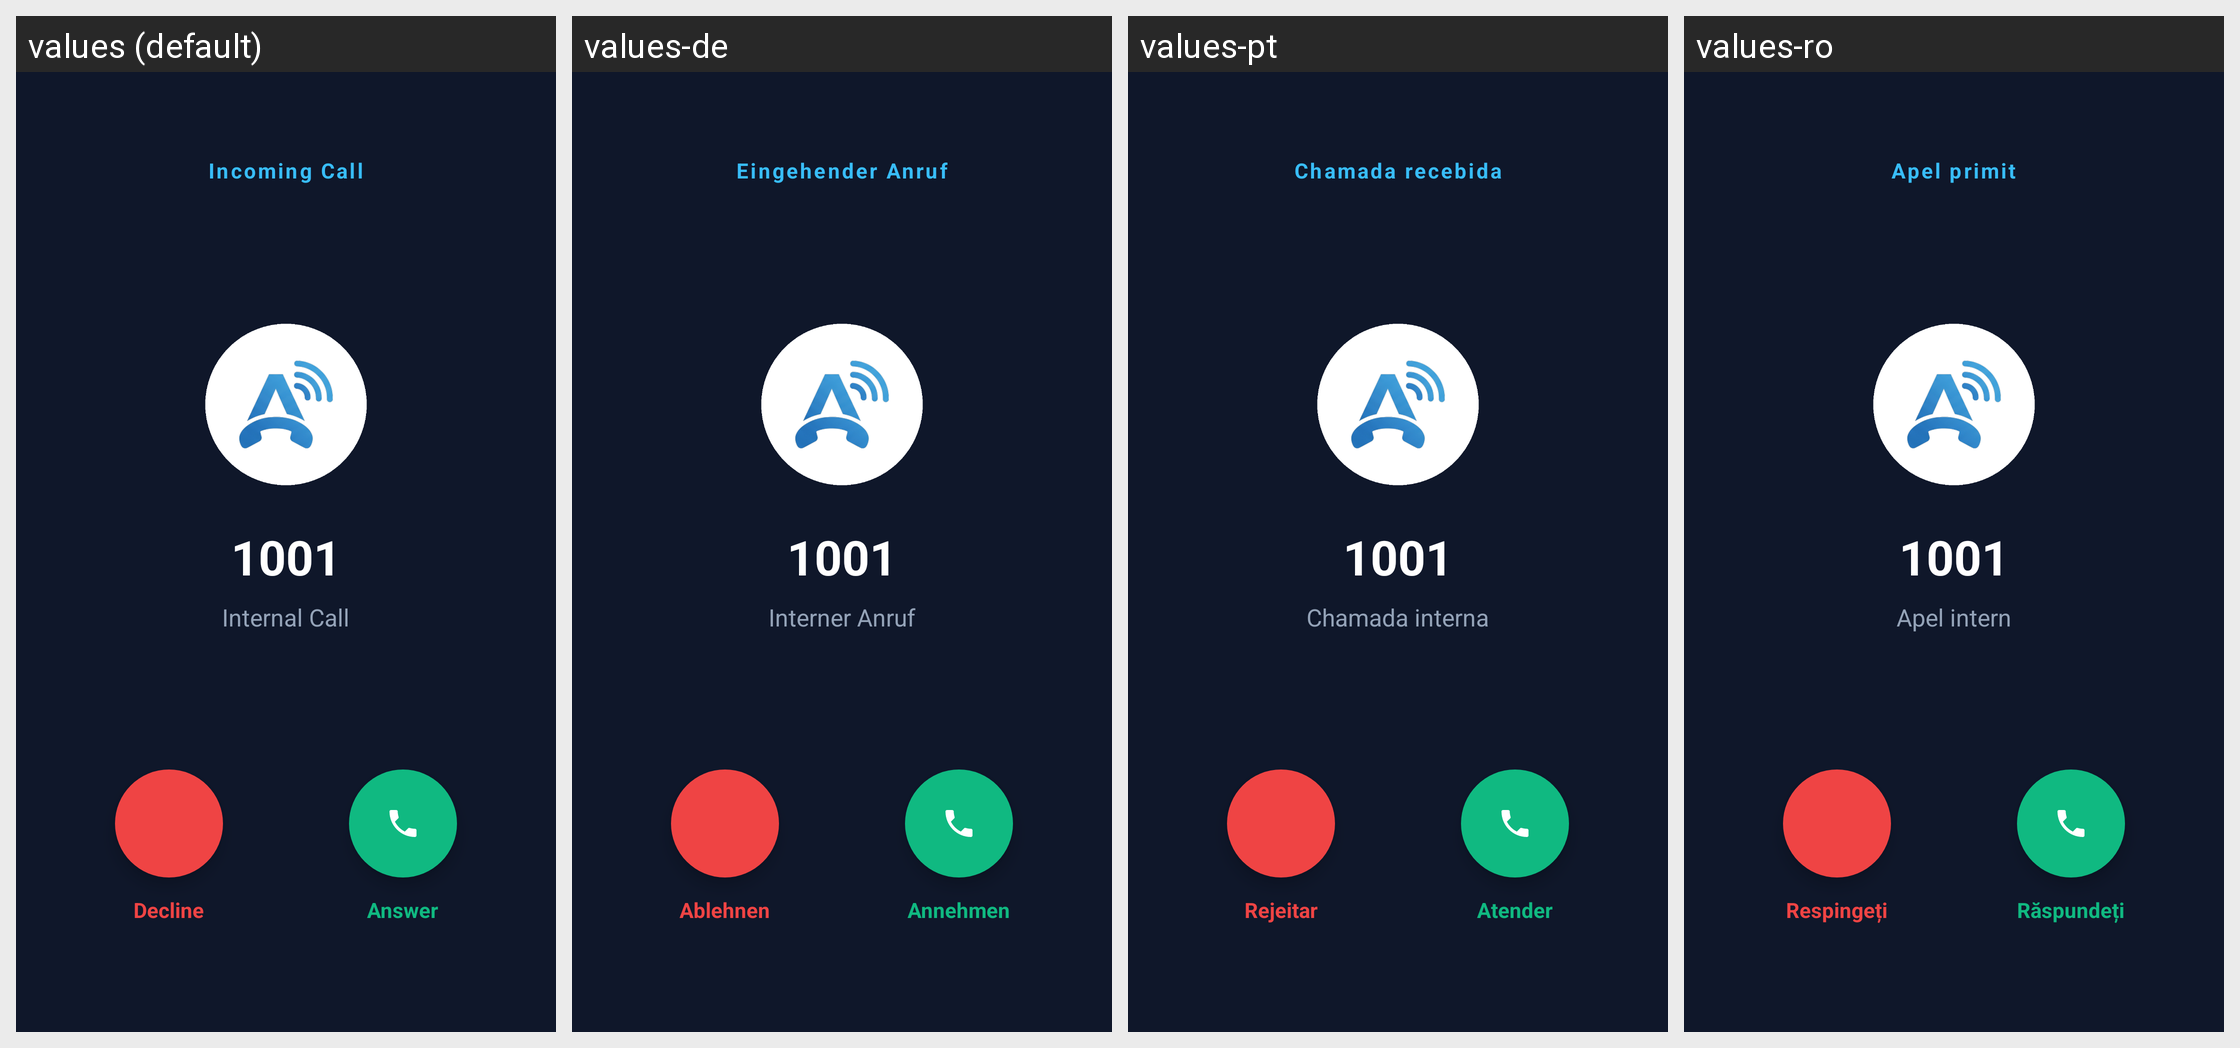

Translations of the strings shown on this Android screen, per locale in the grid:
Android screen res/layout/activity_incoming_call.xml rendered under 4 locales, left to right: values (default), values-de, values-pt, values-ro. Device: Nexus 5 (rendered at 1080×1920; each locale shown at half size, 540×960, under a caption strip naming it); theme Theme.AiPbxPhone.
Other locales in the repository, not shown: values-az, values-bg, values-cs, values-da, values-el, values-es, values-fi, values-fr, values-hr, values-hu, values-it, values-nb, values-nl, values-pl, values-ru, values-sr, values-sv, values-tr, values-uk.
Strings drawn on this screen, with the default value and each locale's value (text and hints the layout hard-codes, and strings that could not be matched under every locale, appear in the picture but are not listed):

incoming_call_title
  values: Incoming Call
  values-de: Eingehender Anruf
  values-pt: Chamada recebida
  values-ro: Apel primit

ui_internal_call
  values: Internal Call
  values-de: Interner Anruf
  values-pt: Chamada interna
  values-ro: Apel intern

btn_decline
  values: Decline
  values-de: Ablehnen
  values-pt: Rejeitar
  values-ro: Respingeți

btn_answer
  values: Answer
  values-de: Annehmen
  values-pt: Atender
  values-ro: Răspundeți
